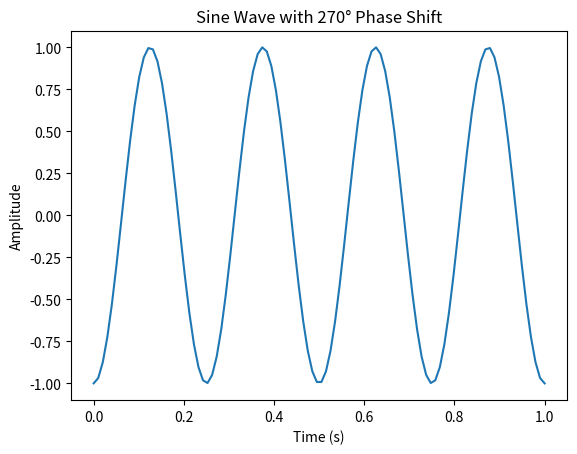

The matplotlib source for this figure:
import numpy as np
import matplotlib.pyplot as plt

# Parameters for the sine wave
amplitude = 1  # Height of the wave
frequency = 4  # Number of cycles per unit time
phase = 3 * np.pi / 2  # Phase shift of 270 degrees (3π/2 radians)
duration = 1  # Duration for one full cycle
sampling_rate = 100  # Number of samples per unit time

# Time array from 0 to the duration with a step of 1/sampling_rate
t = np.linspace(0, duration, int(sampling_rate * duration))

# Sine wave formula: y(t) = A * sin(2πft + ϕ)
y = amplitude * np.sin(2 * np.pi * frequency * t + phase)

# Plotting the sine wave
plt.plot(t, y)
plt.title("Sine Wave with 270° Phase Shift")
plt.xlabel("Time (s)")
plt.ylabel("Amplitude")
plt.grid(False)

# Display the plot
plt.show()